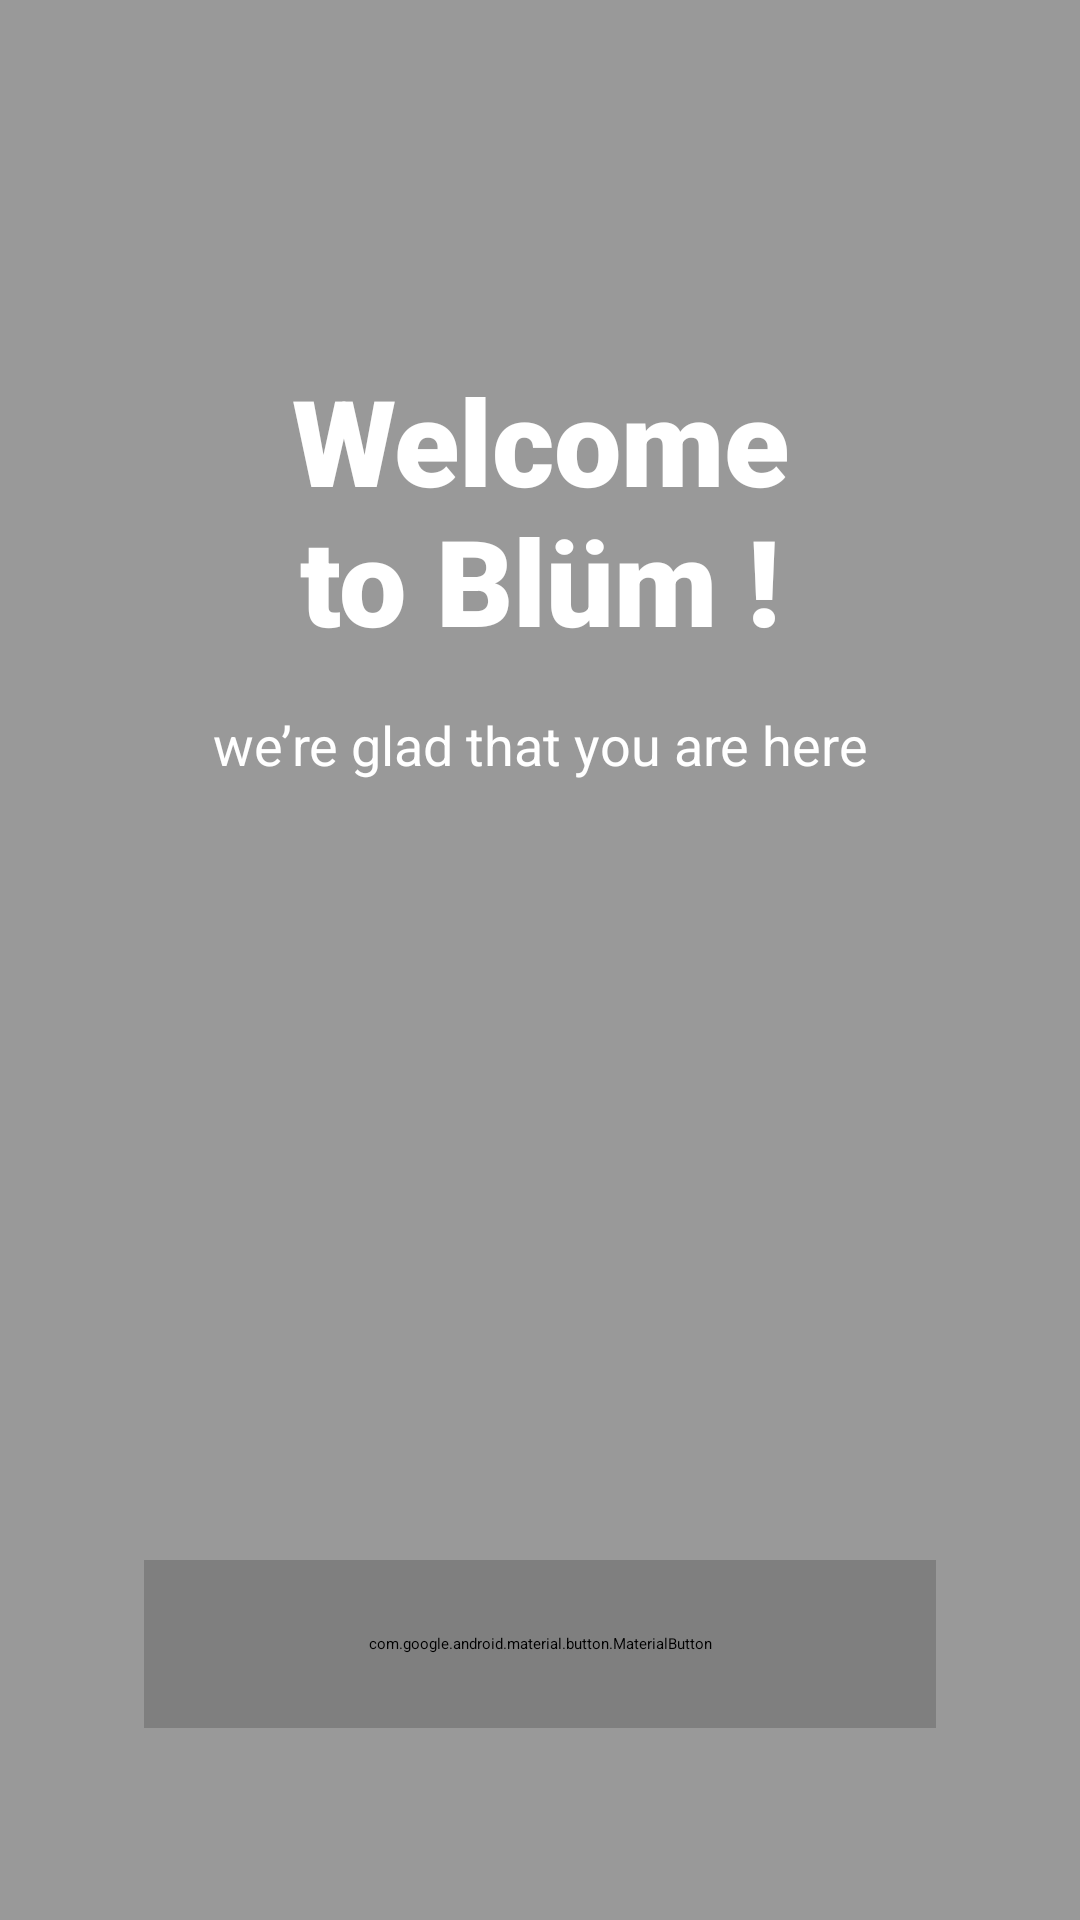

Android layout source for this screen:
<!-- AndroidManifest.xml: application theme Theme.FlowerShopApp -->
<!-- res/layout/activity_welcome.xml -->
<?xml version="1.0" encoding="utf-8"?>
<androidx.constraintlayout.widget.ConstraintLayout
    xmlns:android="http://schemas.android.com/apk/res/android"
    xmlns:app="http://schemas.android.com/apk/res-auto"
    xmlns:tools="http://schemas.android.com/tools"
    android:layout_width="match_parent"
    android:layout_height="match_parent"
    tools:context=".WelcomeActivity">

    
    <ImageView
        android:id="@+id/bgImage"
        android:layout_width="match_parent"
        android:layout_height="match_parent"
        android:scaleType="centerCrop"
        android:src="@drawable/background"
        android:contentDescription="@string/app_name" />

    
    <View
        android:id="@+id/darkOverlay"
        android:layout_width="match_parent"
        android:layout_height="match_parent"
        android:background="@color/overlay_black" />

    
    <TextView
        android:id="@+id/tvWelcomeTitle"
        android:layout_width="0dp"
        android:layout_height="wrap_content"
        android:layout_marginTop="120dp"
        android:gravity="center"
        android:text="@string/welcome_title"
        android:textColor="@color/white"
        android:textSize="40sp"
        android:fontFamily="sans-serif-black"
        android:textStyle="bold"
        app:layout_constraintTop_toTopOf="parent"
        app:layout_constraintStart_toStartOf="parent"
        app:layout_constraintEnd_toEndOf="parent" />

    
    <TextView
        android:id="@+id/tvWelcomeTagline"
        android:layout_width="0dp"
        android:layout_height="wrap_content"
        android:layout_marginTop="16dp"
        android:gravity="center"
        android:text="@string/welcome_tagline"
        android:textColor="@color/white"
        android:textSize="18sp"
        app:layout_constraintTop_toBottomOf="@id/tvWelcomeTitle"
        app:layout_constraintStart_toStartOf="parent"
        app:layout_constraintEnd_toEndOf="parent" />

    
    <com.google.android.material.button.MaterialButton
        android:id="@+id/btnGetStarted"
        android:layout_width="0dp"
        android:layout_height="56dp"
        android:layout_marginHorizontal="48dp"
        android:layout_marginBottom="64dp"
        android:text="@string/get_started"
        android:textAllCaps="false"
        android:textColor="@color/white"
        android:textSize="18sp"
        app:cornerRadius="28dp"
        app:backgroundTint="@color/blum_secondary"
        app:rippleColor="@color/blum_secondary"
        app:layout_constraintBottom_toBottomOf="parent"
        app:layout_constraintStart_toStartOf="parent"
        app:layout_constraintEnd_toEndOf="parent" />

</androidx.constraintlayout.widget.ConstraintLayout>
<!-- resources referenced by this layout -->
<resources>
  <color name="blum_secondary">#5D3A3A</color>
  <color name="overlay_black">#66000000</color>
  <color name="white">#FFFFFF</color>
  <string name="app_name">Blüm</string>
  <string name="get_started">Lets get started</string>
  <string name="welcome_tagline">we’re glad that you are here</string>
  <string name="welcome_title">Welcome\nto Blüm !</string>
</resources>
